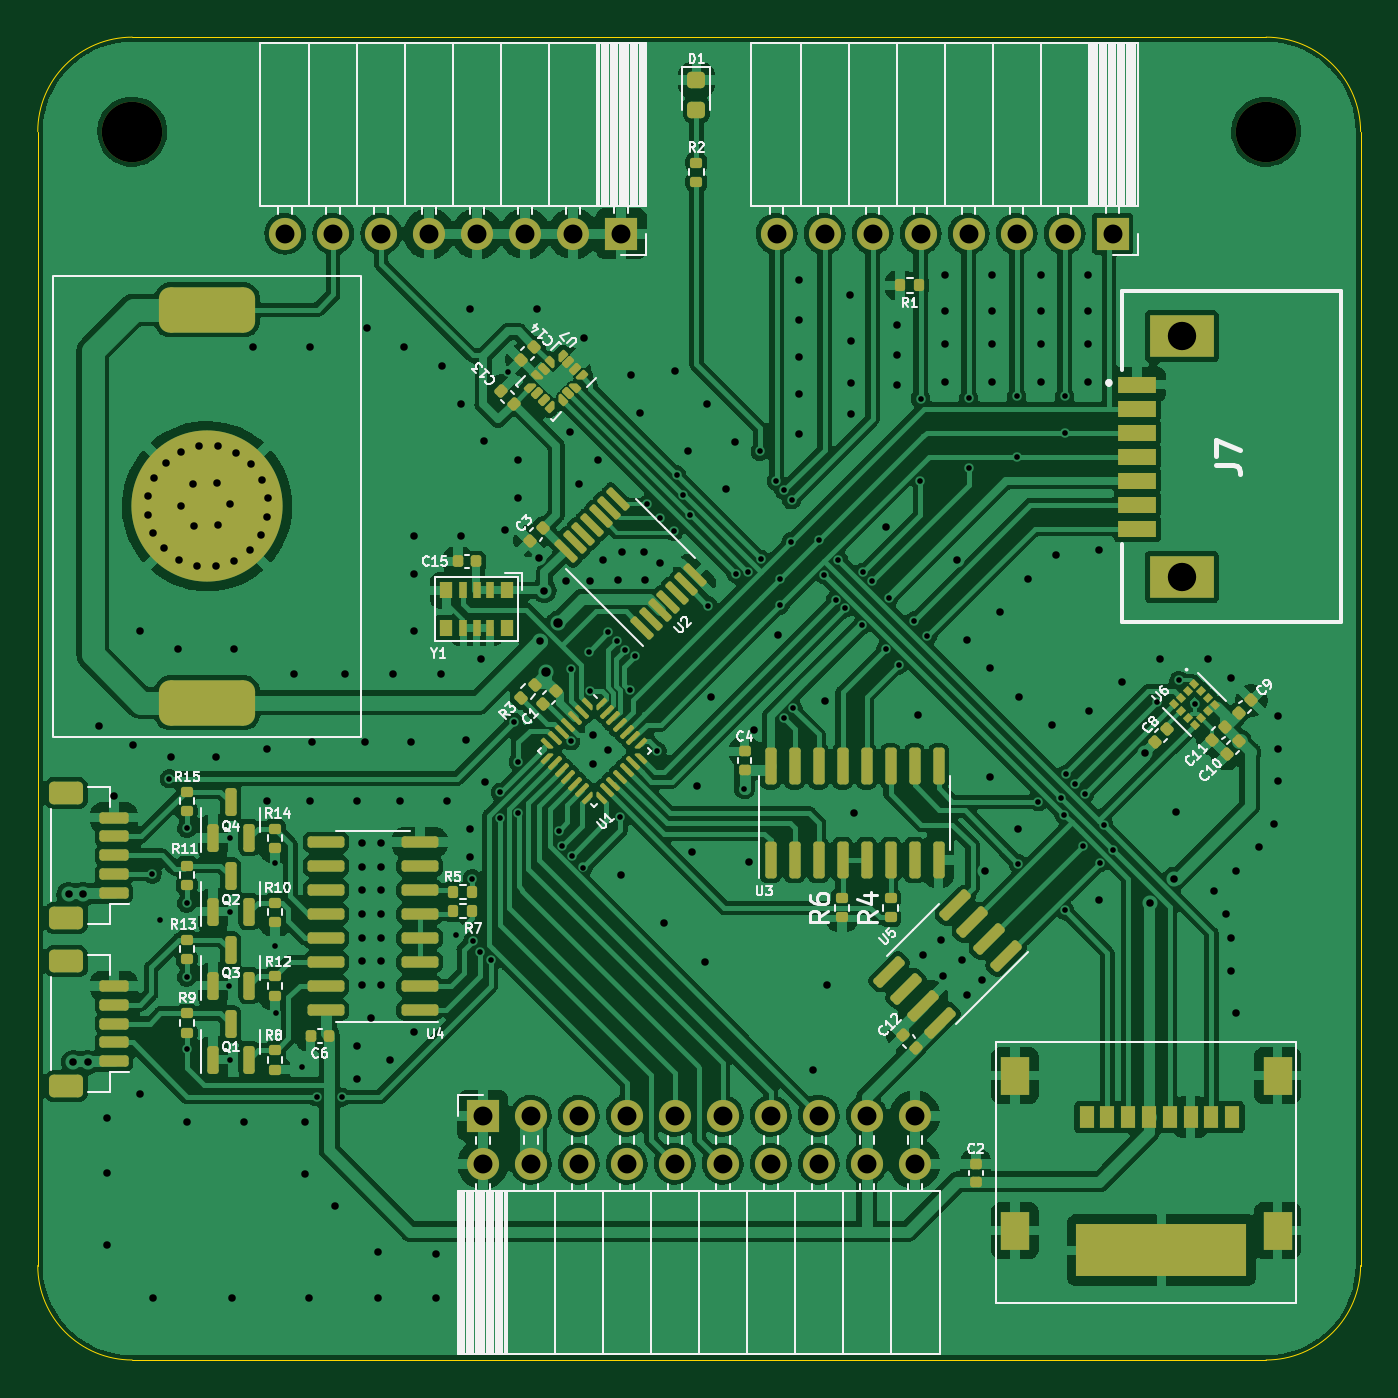
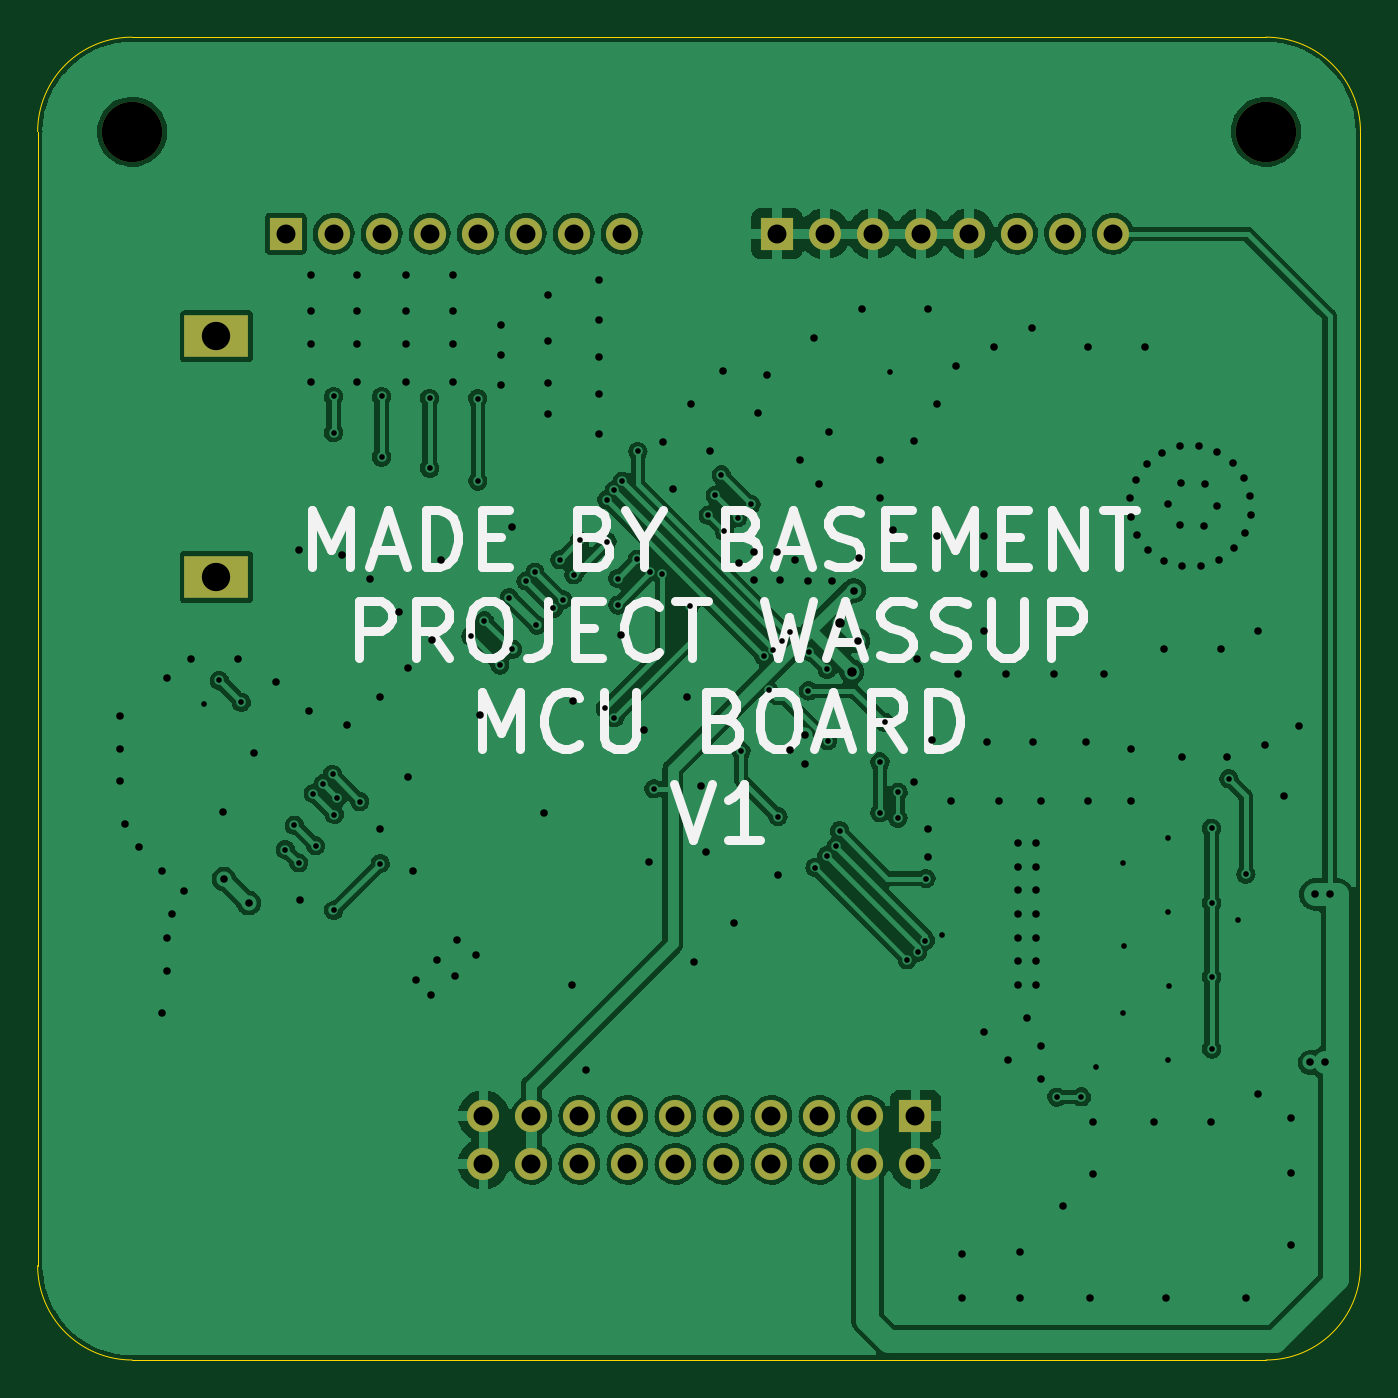
Circuit board: 11 layer files. Board 70.0 x 70.0 mm.
- bottom_copper: MCU_PCB-B_Cu.gbr (218173 bytes)
- bottom_mask: MCU_PCB-B_Mask.gbr (1723 bytes)
- paste: MCU_PCB-B_Paste.gbr (454 bytes)
- bottom_silk: MCU_PCB-B_Silkscreen.gbr (9883 bytes)
- outline: MCU_PCB-Edge_Cuts.gbr (986 bytes)
- top_copper: MCU_PCB-F_Cu.gbr (427014 bytes)
- top_mask: MCU_PCB-F_Mask.gbr (22540 bytes)
- paste: MCU_PCB-F_Paste.gbr (21283 bytes)
- top_silk: MCU_PCB-F_Silkscreen.gbr (48784 bytes)
- drill: MCU_PCB-NPTH.drl (369 bytes)
- drill: MCU_PCB-PTH.drl (5830 bytes)

=== bottom_copper: MCU_PCB-B_Cu.gbr (218173 bytes, source omitted) ===
=== bottom_mask: MCU_PCB-B_Mask.gbr ===
%TF.GenerationSoftware,KiCad,Pcbnew,(6.0.9)*%
%TF.CreationDate,2022-11-26T13:31:22+01:00*%
%TF.ProjectId,MCU_PCB,4d43555f-5043-4422-9e6b-696361645f70,rev?*%
%TF.SameCoordinates,Original*%
%TF.FileFunction,Soldermask,Bot*%
%TF.FilePolarity,Negative*%
%FSLAX46Y46*%
G04 Gerber Fmt 4.6, Leading zero omitted, Abs format (unit mm)*
G04 Created by KiCad (PCBNEW (6.0.9)) date 2022-11-26 13:31:22*
%MOMM*%
%LPD*%
G01*
G04 APERTURE LIST*
%ADD10R,1.700000X1.700000*%
%ADD11O,1.700000X1.700000*%
%ADD12R,3.375000X2.250000*%
%ADD13C,3.200000*%
G04 APERTURE END LIST*
D10*
%TO.C,J1*%
X116150000Y-120675000D03*
D11*
X116150000Y-123215000D03*
X118690000Y-120675000D03*
X118690000Y-123215000D03*
X121230000Y-120675000D03*
X121230000Y-123215000D03*
X123770000Y-120675000D03*
X123770000Y-123215000D03*
X126310000Y-120675000D03*
X126310000Y-123215000D03*
X128850000Y-120675000D03*
X128850000Y-123215000D03*
X131390000Y-120675000D03*
X131390000Y-123215000D03*
X133930000Y-120675000D03*
X133930000Y-123215000D03*
X136470000Y-120675000D03*
X136470000Y-123215000D03*
X139010000Y-120675000D03*
X139010000Y-123215000D03*
%TD*%
D10*
%TO.C,J3*%
X149475000Y-74000000D03*
D11*
X146935000Y-74000000D03*
X144395000Y-74000000D03*
X141855000Y-74000000D03*
X139315000Y-74000000D03*
X136775000Y-74000000D03*
X134235000Y-74000000D03*
X131695000Y-74000000D03*
%TD*%
D12*
%TO.C,J7*%
X153140000Y-79430000D03*
X153140000Y-92170000D03*
%TD*%
D13*
%TO.C,H2*%
X97600000Y-68600000D03*
%TD*%
%TO.C,H1*%
X157600000Y-68600000D03*
%TD*%
D10*
%TO.C,J2*%
X123475000Y-74000000D03*
D11*
X120935000Y-74000000D03*
X118395000Y-74000000D03*
X115855000Y-74000000D03*
X113315000Y-74000000D03*
X110775000Y-74000000D03*
X108235000Y-74000000D03*
X105695000Y-74000000D03*
%TD*%
M02*

=== paste: MCU_PCB-B_Paste.gbr ===
%TF.GenerationSoftware,KiCad,Pcbnew,(6.0.9)*%
%TF.CreationDate,2022-11-26T13:31:22+01:00*%
%TF.ProjectId,MCU_PCB,4d43555f-5043-4422-9e6b-696361645f70,rev?*%
%TF.SameCoordinates,Original*%
%TF.FileFunction,Paste,Bot*%
%TF.FilePolarity,Positive*%
%FSLAX46Y46*%
G04 Gerber Fmt 4.6, Leading zero omitted, Abs format (unit mm)*
G04 Created by KiCad (PCBNEW (6.0.9)) date 2022-11-26 13:31:22*
%MOMM*%
%LPD*%
G01*
G04 APERTURE LIST*
G04 APERTURE END LIST*
M02*

=== bottom_silk: MCU_PCB-B_Silkscreen.gbr (9883 bytes, source omitted) ===
=== outline: MCU_PCB-Edge_Cuts.gbr ===
%TF.GenerationSoftware,KiCad,Pcbnew,(6.0.9)*%
%TF.CreationDate,2022-11-26T13:31:22+01:00*%
%TF.ProjectId,MCU_PCB,4d43555f-5043-4422-9e6b-696361645f70,rev?*%
%TF.SameCoordinates,Original*%
%TF.FileFunction,Profile,NP*%
%FSLAX46Y46*%
G04 Gerber Fmt 4.6, Leading zero omitted, Abs format (unit mm)*
G04 Created by KiCad (PCBNEW (6.0.9)) date 2022-11-26 13:31:22*
%MOMM*%
%LPD*%
G01*
G04 APERTURE LIST*
%TA.AperFunction,Profile*%
%ADD10C,0.050000*%
%TD*%
G04 APERTURE END LIST*
D10*
X92600000Y-128600000D02*
G75*
G03*
X97600000Y-133600000I5000000J0D01*
G01*
X157600000Y-133600000D02*
X97600000Y-133600000D01*
X92600000Y-128600000D02*
X92600000Y-68600000D01*
X97600000Y-63600000D02*
X157600000Y-63600000D01*
X157600000Y-133600000D02*
G75*
G03*
X162600000Y-128600000I0J5000000D01*
G01*
X162600000Y-68600000D02*
G75*
G03*
X157600000Y-63600000I-5000000J0D01*
G01*
X97600000Y-63600000D02*
G75*
G03*
X92600000Y-68600000I0J-5000000D01*
G01*
X162600000Y-68600000D02*
X162600000Y-128600000D01*
M02*

=== top_copper: MCU_PCB-F_Cu.gbr (427014 bytes, source omitted) ===
=== top_mask: MCU_PCB-F_Mask.gbr (22540 bytes, source omitted) ===
=== paste: MCU_PCB-F_Paste.gbr (21283 bytes, source omitted) ===
=== top_silk: MCU_PCB-F_Silkscreen.gbr (48784 bytes, source omitted) ===
=== drill: MCU_PCB-NPTH.drl ===
M48
; DRILL file {KiCad (6.0.9)} date Sat Nov 26 13:31:27 2022
; FORMAT={-:-/ absolute / inch / decimal}
; #@! TF.CreationDate,2022-11-26T13:31:27+01:00
; #@! TF.GenerationSoftware,Kicad,Pcbnew,(6.0.9)
; #@! TF.FileFunction,NonPlated,1,2,NPTH
FMAT,2
INCH
; #@! TA.AperFunction,NonPlated,NPTH,ComponentDrill
T1C0.1260
%
G90
G05
T1
X3.8425Y-2.7008
X6.2047Y-2.7008
T0
M30

=== drill: MCU_PCB-PTH.drl (5830 bytes, source omitted) ===
